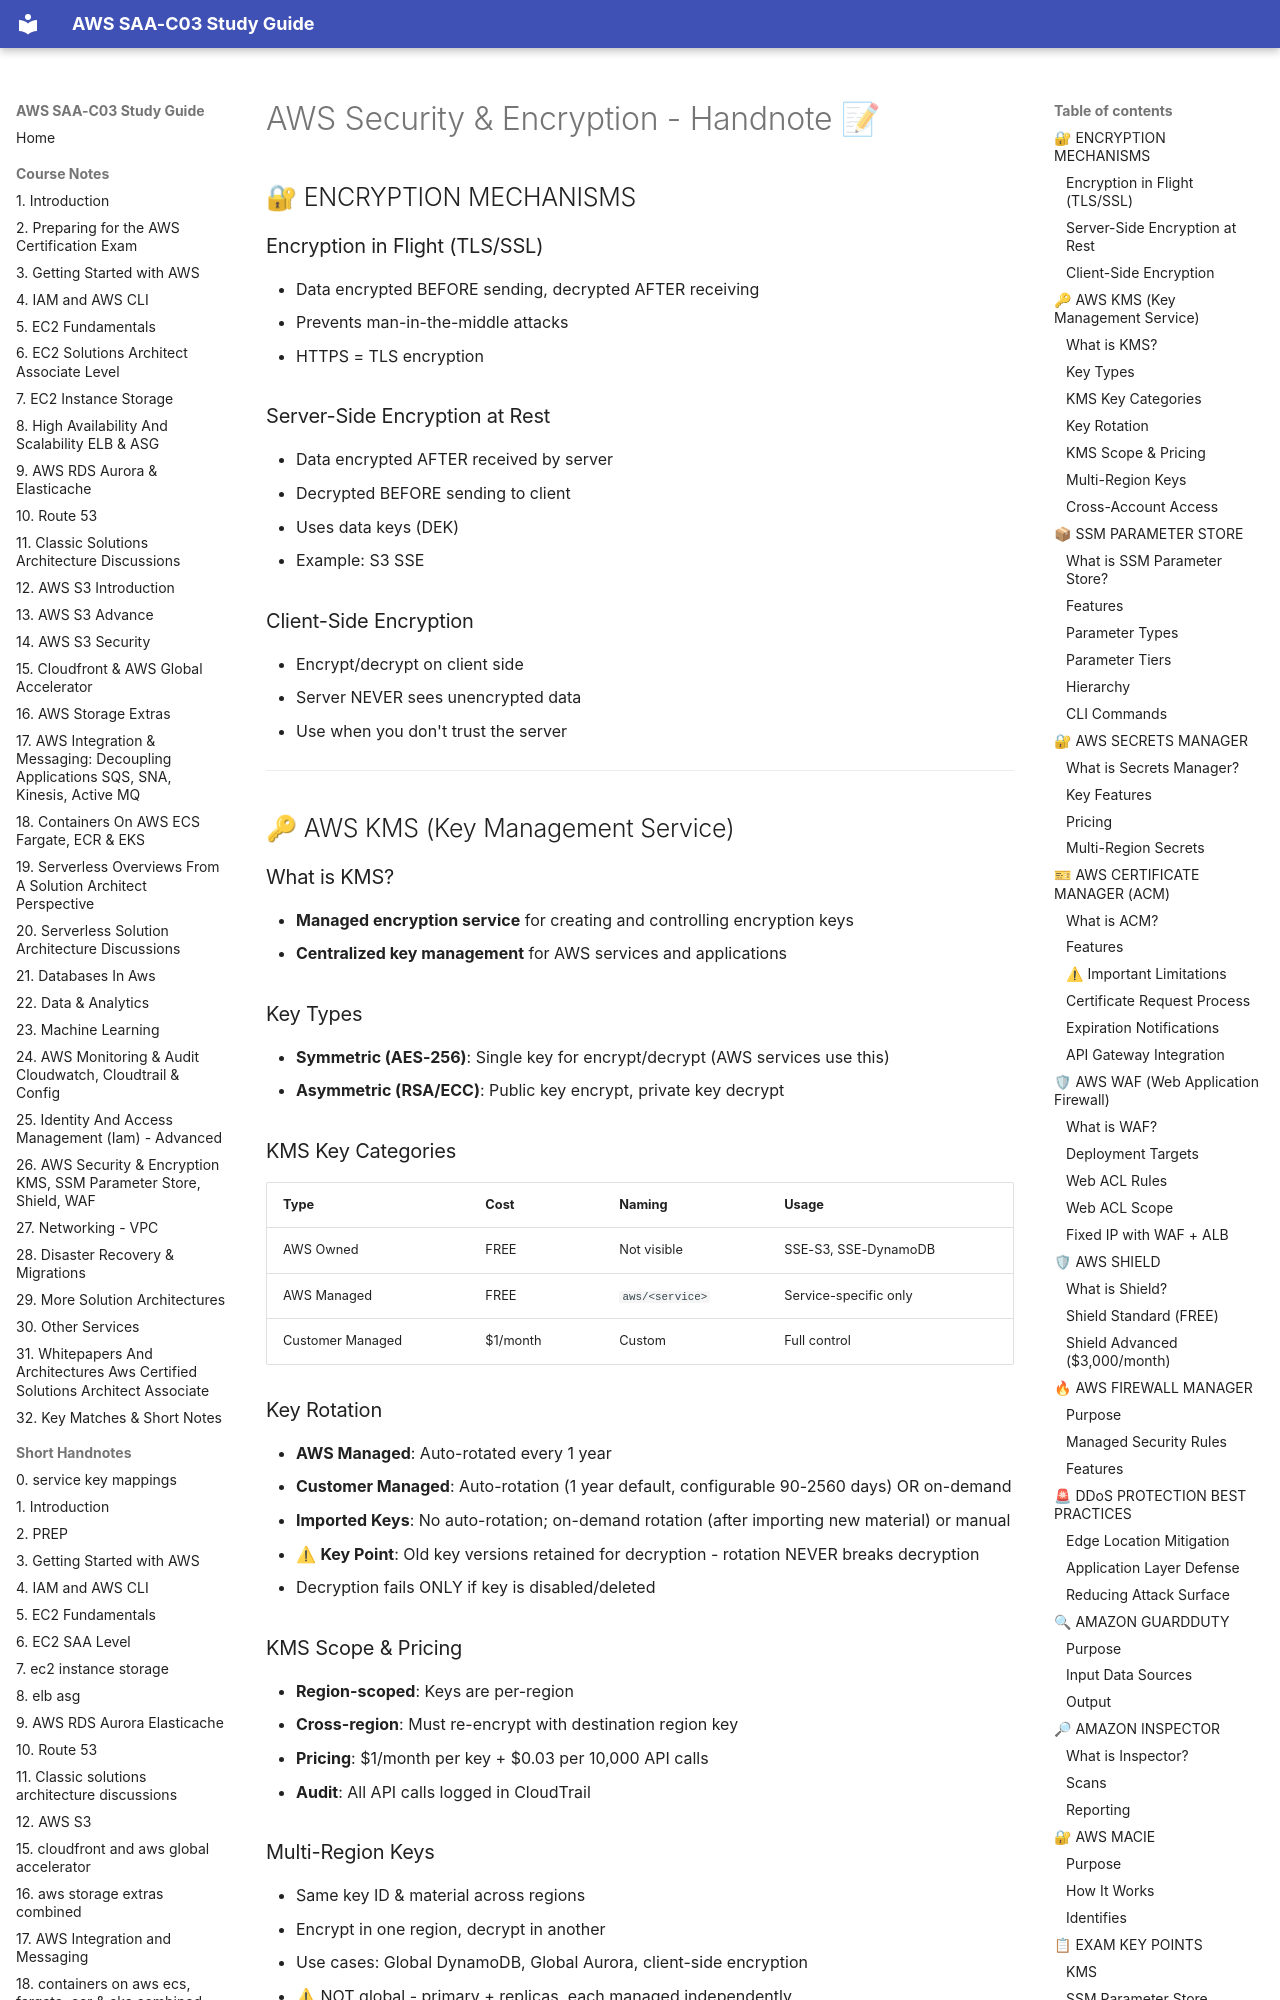

repository: DLaMott/aws_saa_c03_study_guide · page: handnotes/26_aws_security_&_encryption_kms,_ssm_parameter_store,_shield,_waf_combined_handnote/index.html · generator: mkdocs

# AWS Security & Encryption - Handnote 📝

## 🔐 ENCRYPTION MECHANISMS

### Encryption in Flight (TLS/SSL)
- Data encrypted BEFORE sending, decrypted AFTER receiving
- Prevents man-in-the-middle attacks
- HTTPS = TLS encryption

### Server-Side Encryption at Rest
- Data encrypted AFTER received by server
- Decrypted BEFORE sending to client
- Uses data keys (DEK)
- Example: S3 SSE

### Client-Side Encryption
- Encrypt/decrypt on client side
- Server NEVER sees unencrypted data
- Use when you don't trust the server

---

## 🔑 AWS KMS (Key Management Service)

### What is KMS?
- **Managed encryption service** for creating and controlling encryption keys
- **Centralized key management** for AWS services and applications

### Key Types
- **Symmetric (AES-256)**: Single key for encrypt/decrypt (AWS services use this)
- **Asymmetric (RSA/ECC)**: Public key encrypt, private key decrypt

### KMS Key Categories
| Type | Cost | Naming | Usage |
|------|------|--------|-------|
| AWS Owned | FREE | Not visible | SSE-S3, SSE-DynamoDB |
| AWS Managed | FREE | `aws/<service>` | Service-specific only |
| Customer Managed | $1/month | Custom | Full control |

### Key Rotation
- **AWS Managed**: Auto-rotated every 1 year
- **Customer Managed**: Auto-rotation (1 year default, configurable 90-2560 days) OR on-demand
- **Imported Keys**: No auto-rotation; on-demand rotation (after importing new material) or manual
- ⚠ **Key Point**: Old key versions retained for decryption - rotation NEVER breaks decryption
- Decryption fails ONLY if key is disabled/deleted

### KMS Scope & Pricing
- **Region-scoped**: Keys are per-region
- **Cross-region**: Must re-encrypt with destination region key
- **Pricing**: $1/month per key + $0.03 per 10,000 API calls
- **Audit**: All API calls logged in CloudTrail
